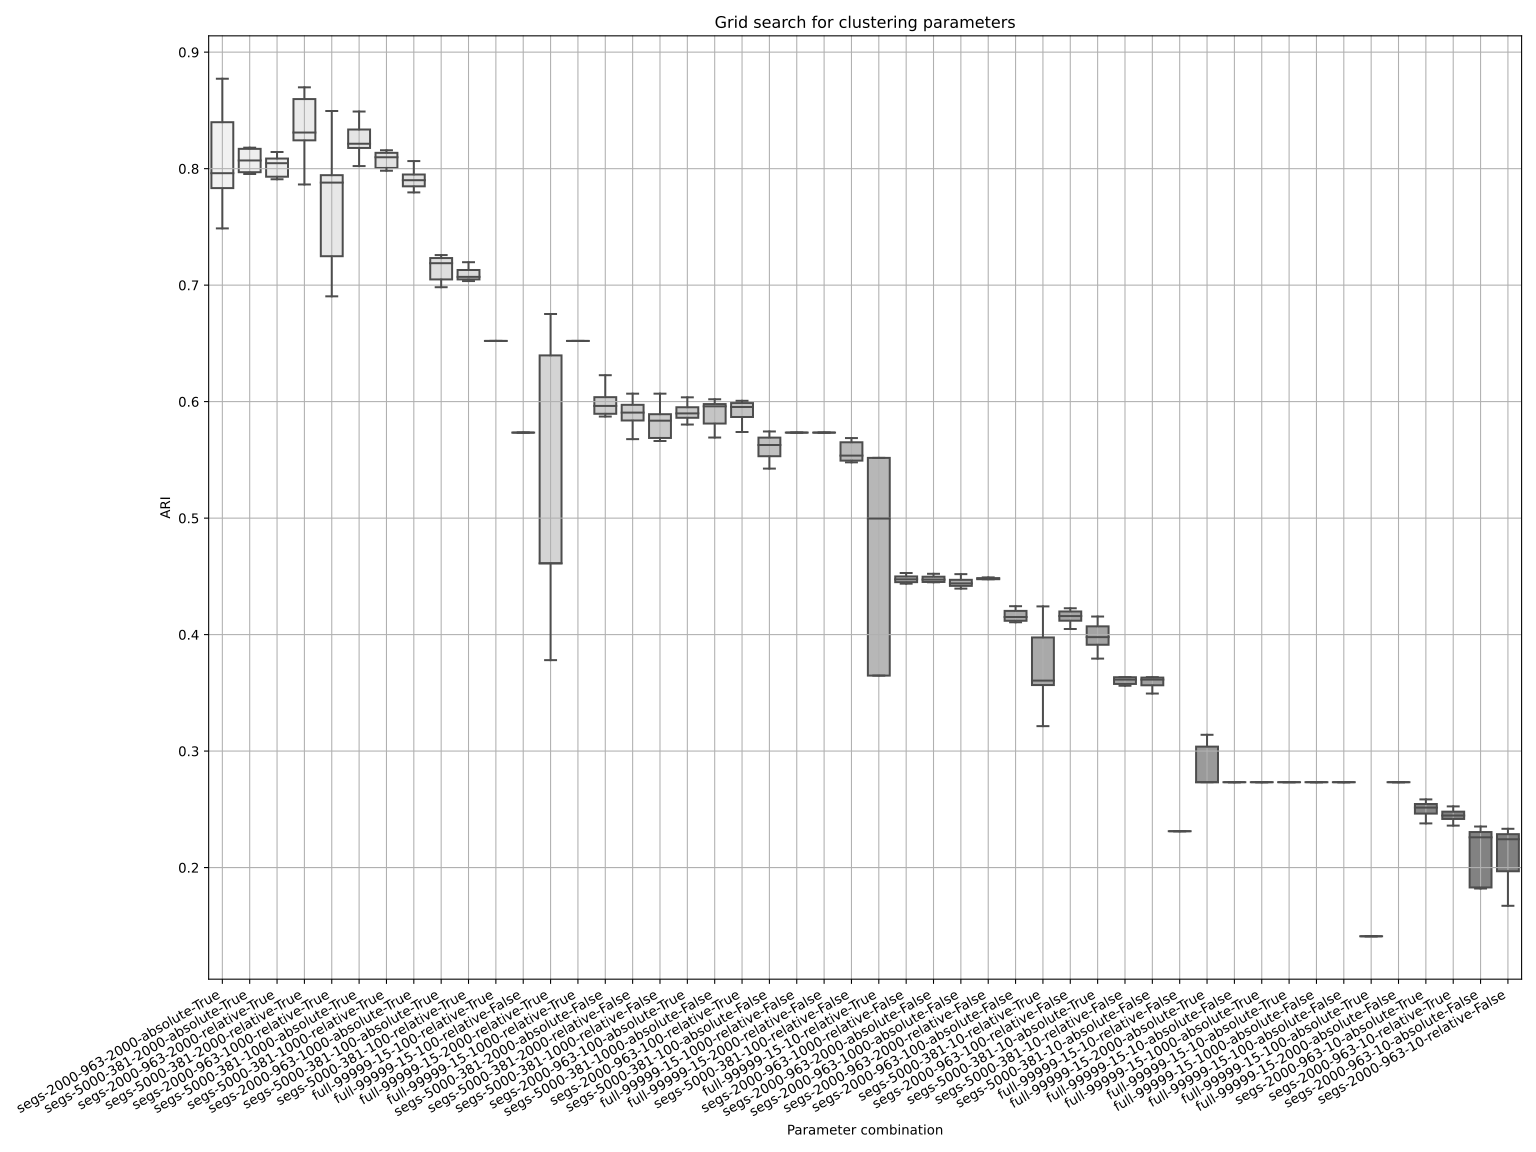

Values plotted in this chart, from the file beside it:
, label, input, seglen, ids, mfw, freqtype, normalization, ARI
0, full-99999-15-10-relative-True, full, 99999, 15, 10, relative, True, 0.3648
1, full-99999-15-10-relative-True, full, 99999, 15, 10, relative, True, 0.5517
2, full-99999-15-10-relative-True, full, 99999, 15, 10, relative, True, 0.3648
3, full-99999-15-10-relative-True, full, 99999, 15, 10, relative, True, 0.5517
4, full-99999-15-10-relative-True, full, 99999, 15, 10, relative, True, 0.5517
5, full-99999-15-10-relative-True, full, 99999, 15, 10, relative, True, 0.5517
6, full-99999-15-10-relative-True, full, 99999, 15, 10, relative, True, 0.4476
7, full-99999-15-10-relative-True, full, 99999, 15, 10, relative, True, 0.3648
8, full-99999-15-10-relative-True, full, 99999, 15, 10, relative, True, 0.5517
9, full-99999-15-10-relative-True, full, 99999, 15, 10, relative, True, 0.3648
10, full-99999-15-10-relative-False, full, 99999, 15, 10, relative, False, 0.2312
11, full-99999-15-10-relative-False, full, 99999, 15, 10, relative, False, 0.2312
12, full-99999-15-10-relative-False, full, 99999, 15, 10, relative, False, 0.2312
13, full-99999-15-10-relative-False, full, 99999, 15, 10, relative, False, 0.2312
14, full-99999-15-10-relative-False, full, 99999, 15, 10, relative, False, 0.3532
15, full-99999-15-10-relative-False, full, 99999, 15, 10, relative, False, 0.3532
16, full-99999-15-10-relative-False, full, 99999, 15, 10, relative, False, 0.2312
17, full-99999-15-10-relative-False, full, 99999, 15, 10, relative, False, 0.2312
18, full-99999-15-10-relative-False, full, 99999, 15, 10, relative, False, 0.2312
19, full-99999-15-10-relative-False, full, 99999, 15, 10, relative, False, 0.2312
20, full-99999-15-10-absolute-True, full, 99999, 15, 10, absolute, True, 0.2733
21, full-99999-15-10-absolute-True, full, 99999, 15, 10, absolute, True, 0.2733
22, full-99999-15-10-absolute-True, full, 99999, 15, 10, absolute, True, 0.2733
23, full-99999-15-10-absolute-True, full, 99999, 15, 10, absolute, True, 0.2733
24, full-99999-15-10-absolute-True, full, 99999, 15, 10, absolute, True, 0.141
25, full-99999-15-10-absolute-True, full, 99999, 15, 10, absolute, True, 0.2733
26, full-99999-15-10-absolute-True, full, 99999, 15, 10, absolute, True, 0.2733
27, full-99999-15-10-absolute-True, full, 99999, 15, 10, absolute, True, 0.2733
28, full-99999-15-10-absolute-True, full, 99999, 15, 10, absolute, True, 0.2733
29, full-99999-15-10-absolute-True, full, 99999, 15, 10, absolute, True, 0.2733
30, full-99999-15-10-absolute-False, full, 99999, 15, 10, absolute, False, 0.2733
31, full-99999-15-10-absolute-False, full, 99999, 15, 10, absolute, False, 0.2733
32, full-99999-15-10-absolute-False, full, 99999, 15, 10, absolute, False, 0.2733
33, full-99999-15-10-absolute-False, full, 99999, 15, 10, absolute, False, 0.2733
34, full-99999-15-10-absolute-False, full, 99999, 15, 10, absolute, False, 0.2733
35, full-99999-15-10-absolute-False, full, 99999, 15, 10, absolute, False, 0.2733
36, full-99999-15-10-absolute-False, full, 99999, 15, 10, absolute, False, 0.2733
37, full-99999-15-10-absolute-False, full, 99999, 15, 10, absolute, False, 0.2733
38, full-99999-15-10-absolute-False, full, 99999, 15, 10, absolute, False, 0.141
39, full-99999-15-10-absolute-False, full, 99999, 15, 10, absolute, False, 0.2733
40, full-99999-15-100-relative-True, full, 99999, 15, 100, relative, True, 0.6521
41, full-99999-15-100-relative-True, full, 99999, 15, 100, relative, True, 0.6521
42, full-99999-15-100-relative-True, full, 99999, 15, 100, relative, True, 0.6928
43, full-99999-15-100-relative-True, full, 99999, 15, 100, relative, True, 0.6521
44, full-99999-15-100-relative-True, full, 99999, 15, 100, relative, True, 0.6521
45, full-99999-15-100-relative-True, full, 99999, 15, 100, relative, True, 0.6521
46, full-99999-15-100-relative-True, full, 99999, 15, 100, relative, True, 0.6521
47, full-99999-15-100-relative-True, full, 99999, 15, 100, relative, True, 0.6521
48, full-99999-15-100-relative-True, full, 99999, 15, 100, relative, True, 0.6521
49, full-99999-15-100-relative-True, full, 99999, 15, 100, relative, True, 0.6521
50, full-99999-15-100-relative-False, full, 99999, 15, 100, relative, False, 0.5734
51, full-99999-15-100-relative-False, full, 99999, 15, 100, relative, False, 0.5734
52, full-99999-15-100-relative-False, full, 99999, 15, 100, relative, False, 0.5734
53, full-99999-15-100-relative-False, full, 99999, 15, 100, relative, False, 0.5734
54, full-99999-15-100-relative-False, full, 99999, 15, 100, relative, False, 0.5734
55, full-99999-15-100-relative-False, full, 99999, 15, 100, relative, False, 0.5734
56, full-99999-15-100-relative-False, full, 99999, 15, 100, relative, False, 0.6928
57, full-99999-15-100-relative-False, full, 99999, 15, 100, relative, False, 0.6928
58, full-99999-15-100-relative-False, full, 99999, 15, 100, relative, False, 0.5734
59, full-99999-15-100-relative-False, full, 99999, 15, 100, relative, False, 0.5734
... 420 more rows
